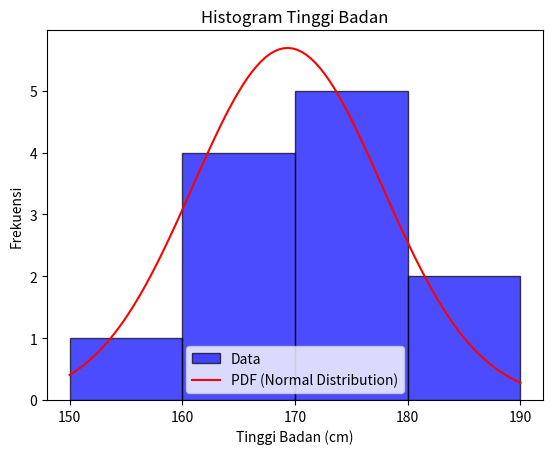

This figure's Python source:
import matplotlib.pyplot as plt
import numpy as np
from scipy.stats import norm

# Data tinggi badan individu dalam centimeter
tinggi_badan = [165, 170, 155, 172, 180, 160, 175, 165, 185, 175, 170, 160]

# TODO 1: Buat fungsi untuk mengelompokkan tinggi badan ke dalam interval tertentu

def kelompokkan_tinggi_badan(tinggi_badan, interval):
    kelompok = [i for i in tinggi_badan if interval[0] <= i < interval[1]]
    return kelompok


# TODO 2: Menghitung frekuensi tinggi badan dalam interval
interval = [(150, 160), (161, 170), (171, 180), (181, 190)]
frekuensi = [len(kelompokkan_tinggi_badan(tinggi_badan, i)) for i in interval]

# TODO 3: Visualisasi data dalam bentuk histogram
plt.hist(tinggi_badan, bins=[150, 160, 170, 180, 190],
         color='blue', edgecolor='black', alpha=0.7, label='Data')
plt.xlabel('Tinggi Badan (cm)')
plt.ylabel('Frekuensi')
plt.title('Histogram Tinggi Badan')
plt.xticks([150, 160, 170, 180, 190])

# TODO 4: Menambahkan kurva pdf pada hasil visualisasi data
mu, sigma = np.mean(tinggi_badan), np.std(tinggi_badan)
x = np.linspace(150, 190, 100)
pdf = norm.pdf(x, mu, sigma)
plt.plot(x, pdf * len(tinggi_badan) * np.diff(np.histogram(tinggi_badan,
         bins=[150, 160, 170, 180, 190])[1])[0], color='red', label='PDF (Normal Distribution)')
plt.legend()

plt.show()
